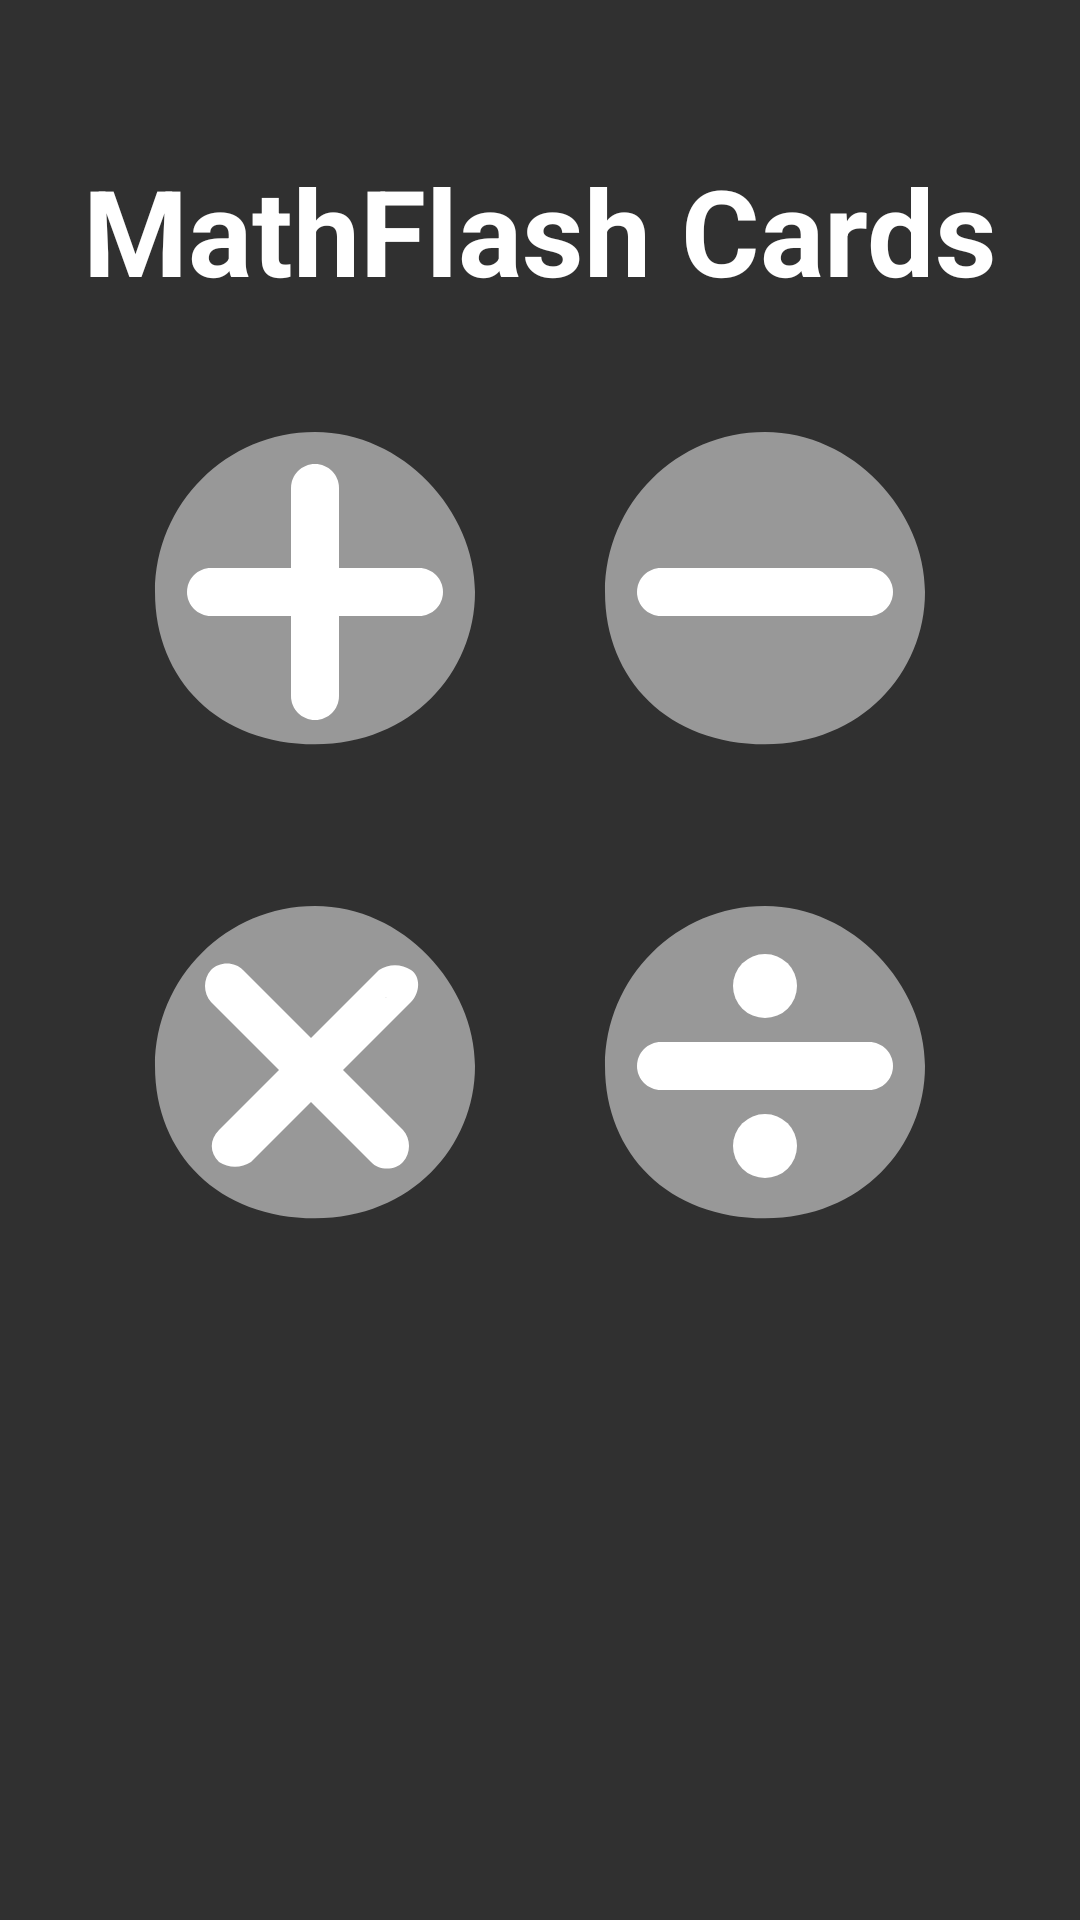

This screen was rendered from an Android layout file. Write that file and the resources it references.
<!-- AndroidManifest.xml: application theme Theme.MathFlashCards -->
<!-- res/layout/activity_main.xml -->
<RelativeLayout
    xmlns:android="http://schemas.android.com/apk/res/android"
    android:id="@+id/relative_layout_main"
    android:layout_width="match_parent"
    android:layout_height="match_parent">

    <TextView
        android:id="@+id/text_view_title"
        android:layout_width="wrap_content"
        android:layout_height="wrap_content"
        android:layout_centerHorizontal="true"
        android:text="@string/app_name"
        android:textSize="40sp"
        android:textStyle="bold"
        android:textColor="@android:color/white"
        android:layout_marginTop="@dimen/margin_title_top"/>

    <LinearLayout
        android:layout_width="match_parent"
        android:layout_height="match_parent"
        android:layout_below="@id/text_view_title"
        android:layout_margin="@dimen/padding_default"
        android:orientation="vertical">

        <LinearLayout
            android:id="@+id/linear_layout_add_sub"
            android:layout_width="match_parent"
            android:layout_height="wrap_content"
            android:orientation="horizontal">

            <ImageButton
                android:id="@+id/button_add"
                android:layout_width="0dp"
                android:layout_height="wrap_content"
                android:layout_weight="1"
                android:background="@android:color/transparent"
                android:contentDescription="@string/it_will_give_addition_flash_cards"
                android:onClick="onAddClicked"
                android:src="@drawable/ic_addition_symbol" />

            <ImageButton
                android:id="@+id/button_sub"
                android:layout_width="0dp"
                android:layout_height="wrap_content"
                android:layout_weight="1"
                android:background="@android:color/transparent"
                android:contentDescription="@string/it_will_give_subtraction_flash_cards"
                android:onClick="onSubClicked"
                android:src="@drawable/ic_subtraction_symbol" />

        </LinearLayout>

        <LinearLayout
            android:id="@+id/linear_layout_mul_div"
            android:layout_width="match_parent"
            android:layout_height="wrap_content"
            android:orientation="horizontal"
            android:layout_marginTop="@dimen/padding_default">

            <ImageButton
                android:id="@+id/button_mul"
                android:layout_width="0dp"
                android:layout_height="wrap_content"
                android:layout_weight="1"
                android:background="@android:color/transparent"
                android:contentDescription="@string/it_will_give_multiplication_flash_cards"
                android:onClick="onMulClicked"
                android:src="@drawable/ic_multiplication_symbol" />

            
            <ImageButton
                android:id="@+id/button_div"
                android:layout_width="0dp"
                android:layout_height="wrap_content"
                android:layout_weight="1"
                android:background="@android:color/transparent"
                android:contentDescription="@string/it_will_give_division_flash_cards"
                android:onClick="onDivClicked"
                android:src="@drawable/ic_division_symbol" />

        </LinearLayout>
    </LinearLayout>
</RelativeLayout>
<!-- resources referenced by this layout -->
<resources>
  <dimen name="margin_title_top">50dp</dimen>
  <dimen name="padding_default">30dp</dimen>
  <!-- drawable ic_division_symbol (drawable) -->
  <vector xmlns:android="http://schemas.android.com/apk/res/android"
      android:width="128dp"
      android:height="128dp"
      android:viewportWidth="24"
      android:viewportHeight="24">
  
      
      <path
          android:fillColor="#80ffffff"
          android:pathData="M12,2C6.48,2 2,6.48 2,12s4,9.52 10,9.52s10,-4.48 10,-9.52S17.52,2 12,2ZM14,10H8V17H16V13Z"/>
  
      
      <path
          android:fillColor="@android:color/white"
          android:pathData="M4,12
              C4,11.17 4.67,10.5 5.5,10.5
              L18.5,10.5
              C19.33,10.5 20,11.17 20,12
              C20,12.83 19.33,13.5 18.5,13.5
              L5.5,13.5
              C4.67,13.5 4,12.83 4,12
              Z"/>
  
      
      <path
          android:fillColor="@android:color/white"
          android:pathData="M12,7m-2,0a2,2 0,1 1,4 0a2,2 0,1 1,-4 0"/>
  
      
      <path
          android:fillColor="@android:color/white"
          android:pathData="M12,17m-2,0a2,2 0,1 1,4 0a2,2 0,1 1,-4 0"/>
  
  </vector>
  <!-- drawable ic_multiplication_symbol (drawable) -->
  <vector xmlns:android="http://schemas.android.com/apk/res/android"
      android:width="128dp"
      android:height="128dp"
      android:viewportWidth="24"
      android:viewportHeight="24">
  
      
      <path
          android:fillColor="#80ffffff"
          android:pathData="M12,2C6.48,2 2,6.48 2,12s4,9.52 10,9.52s10,-4.48 10,-9.52S17.52,2 12,2ZM14,10H8V17H16V13Z"/>
  
      
      <path
          android:fillColor="@android:color/white"
          android:pathData="M7.5,7
      C7,7.45 7,6.55 7.5,6
      L17.5,16
      C18,16.55 18,17.45 17.5,18
      C17,18.55 16,18.55 15.5,18
      L5.5,8
      C5,7.45 5,6.55 5.5,6
      C6,5.45 7,5.45 7.5,6
      Z"/>
  
      
      <path
          android:fillColor="@android:color/white"
          android:pathData="M17,8
      C16.6,7.6 15.4,7.6 18,8
      L8,18
      C7.4,18.4 6.6,18.4 6,18
      C5.4,17.4 5.4,16.6 6,16
      L16,6
      C16.6,5.6 17.4,5.6 18,6
      C18.6,6.4 18.6,7.4 18,8
      Z"/>
  
  
  
  </vector>
  <!-- drawable ic_subtraction_symbol (drawable) -->
  <vector xmlns:android="http://schemas.android.com/apk/res/android"
      android:width="128dp"
      android:height="128dp"
      android:viewportWidth="24"
      android:viewportHeight="24">
  
  
      
      <path
          android:fillColor="#80ffffff"
          android:pathData="M12,2C6.48,2 2,6.48 2,12s4,9.52 10,9.52s10,-4.48 10,-9.52S17.52,2 12,2ZM14,10H8V17H16V13Z"
          />
  
      
      <path
          android:fillColor="@android:color/white"
          android:pathData="M4,12
              C4,11.17 4.67,10.5 5.5,10.5
              L18.5,10.5
              C19.33,10.5 20,11.17 20,12
              C20,12.83 19.33,13.5 18.5,13.5
              L5.5,13.5
              C4.67,13.5 4,12.83 4,12
              Z"/>
  
  </vector>
  <string name="app_name">MathFlash Cards</string>
  <string name="it_will_give_addition_flash_cards">It will give addition flash cards</string>
  <string name="it_will_give_division_flash_cards">It will give division flash cards</string>
  <string name="it_will_give_multiplication_flash_cards">It will give multiplication flash cards</string>
  <string name="it_will_give_subtraction_flash_cards">It will give subtraction flash cards</string>
  <style name="Theme.MathFlashCards" parent="Base.Theme.MathFlashCards" />
  <style name="Base.Theme.MathFlashCards" parent="Theme.AppCompat.NoActionBar">
          
          
          <item name="colorPrimaryDark">#26A69A</item>
          <item name="colorPrimary">#FF7043</item>
      </style>
</resources>
